Dataset: split (GitHub, EklecciaR27/PA_KB_A2-21-6). Classes: beer bottles, plastic bottles, soda bottle, water bottle, wine bottle.

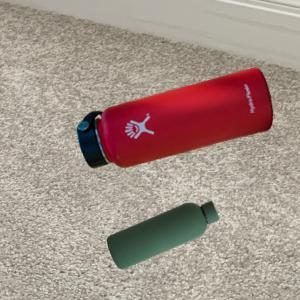
Label: water bottle

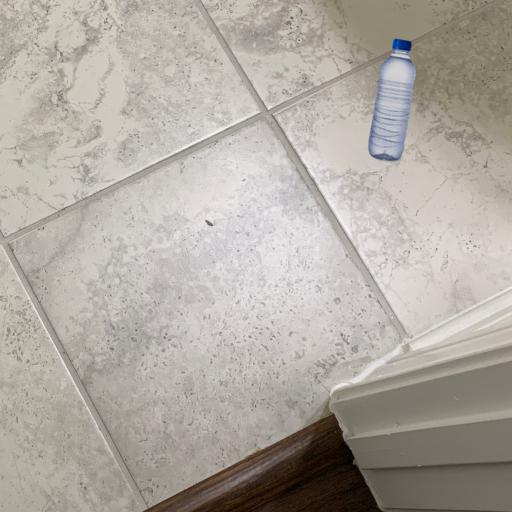
Label: plastic bottles

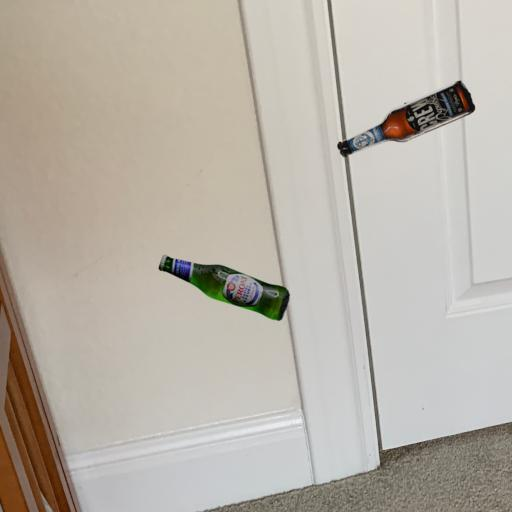
Label: beer bottles

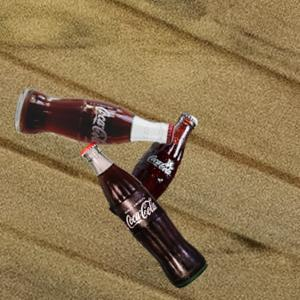
Label: soda bottle

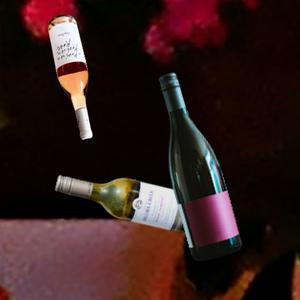
Label: wine bottle

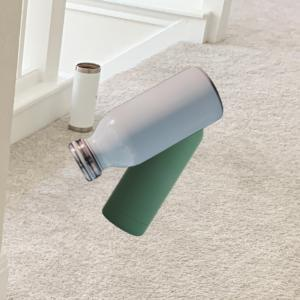
Label: water bottle
